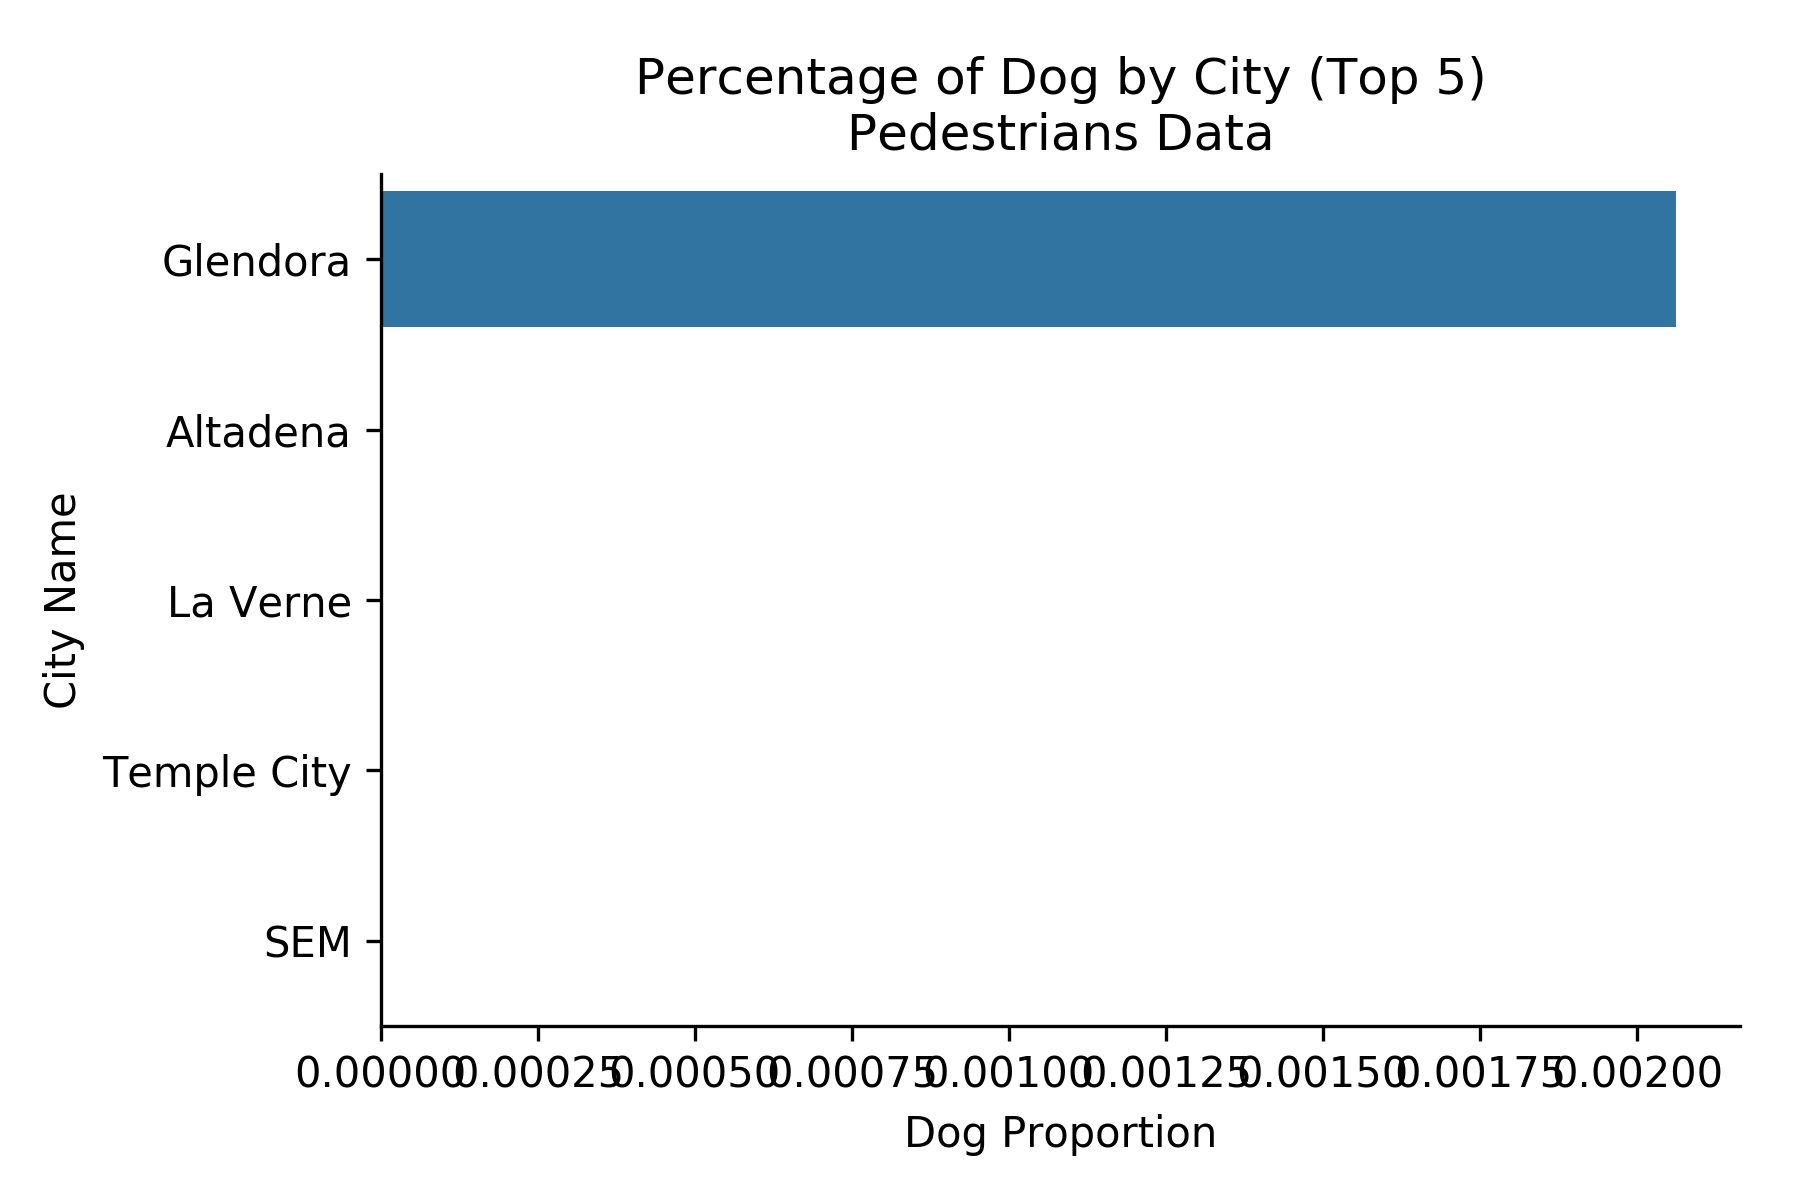

Source data for this figure (header and first rows):
city, dog_perc, dog, total_count
Glendora, 0.002062, 2.0, 970
Altadena, 0.0, 0.0, 1146
La Verne, 0.0, 0.0, 769
Temple City, 0.0, 0.0, 617
SEM, 0.0, 0.0, 835
